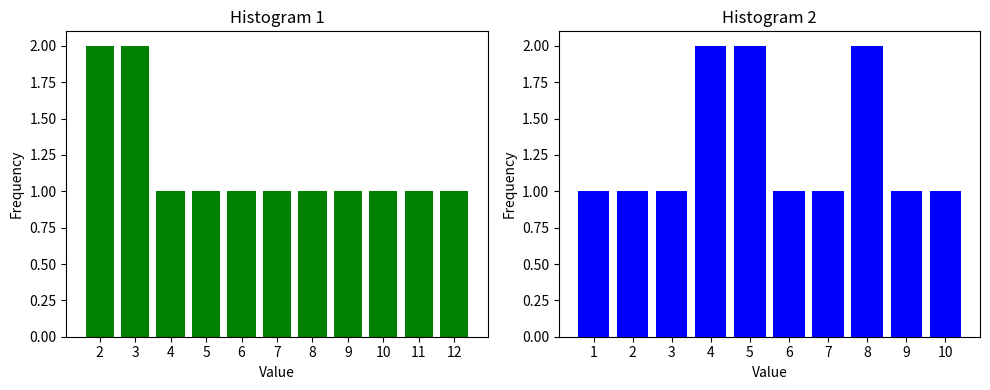

Recreate this plot in Python.
import matplotlib.pyplot as plt
import numpy as np

# Data
data1 = [2, 3, 2, 4, 3, 5, 7, 6, 8, 9, 10, 11, 12]
data2 = [1, 2, 3, 4, 4, 5, 5, 6, 7, 8, 8, 9, 10]

# Create a figure with multiple subplots
fig, (ax1, ax2) = plt.subplots(1, 2, figsize=(10, 4))  # 1 row, 2 columns

# Plot on the first subplot
unique_values1, value_counts1 = np.unique(data1, return_counts=True)
ax1.bar(unique_values1, value_counts1, color='green', align='center')
ax1.set_xlabel('Value')
ax1.set_ylabel('Frequency')
ax1.set_title('Histogram 1')
ax1.set_xticks(unique_values1)  # Set x-axis ticks to unique values
ax1.set_xticklabels(unique_values1)  # Set x-axis tick labels to unique values

# Plot on the second subplot
unique_values2, value_counts2 = np.unique(data2, return_counts=True)
ax2.bar(unique_values2, value_counts2, color='blue', align='center')
ax2.set_xlabel('Value')
ax2.set_ylabel('Frequency')
ax2.set_title('Histogram 2')
ax2.set_xticks(unique_values2)  # Set x-axis ticks to unique values
ax2.set_xticklabels(unique_values2)  # Set x-axis tick labels to unique values

# Adjust spacing between subplots
plt.tight_layout()

# Display the figure with subplots
plt.show()

# Save the figure as an image file (optional)
plt.savefig('multiple_subplots.png')
